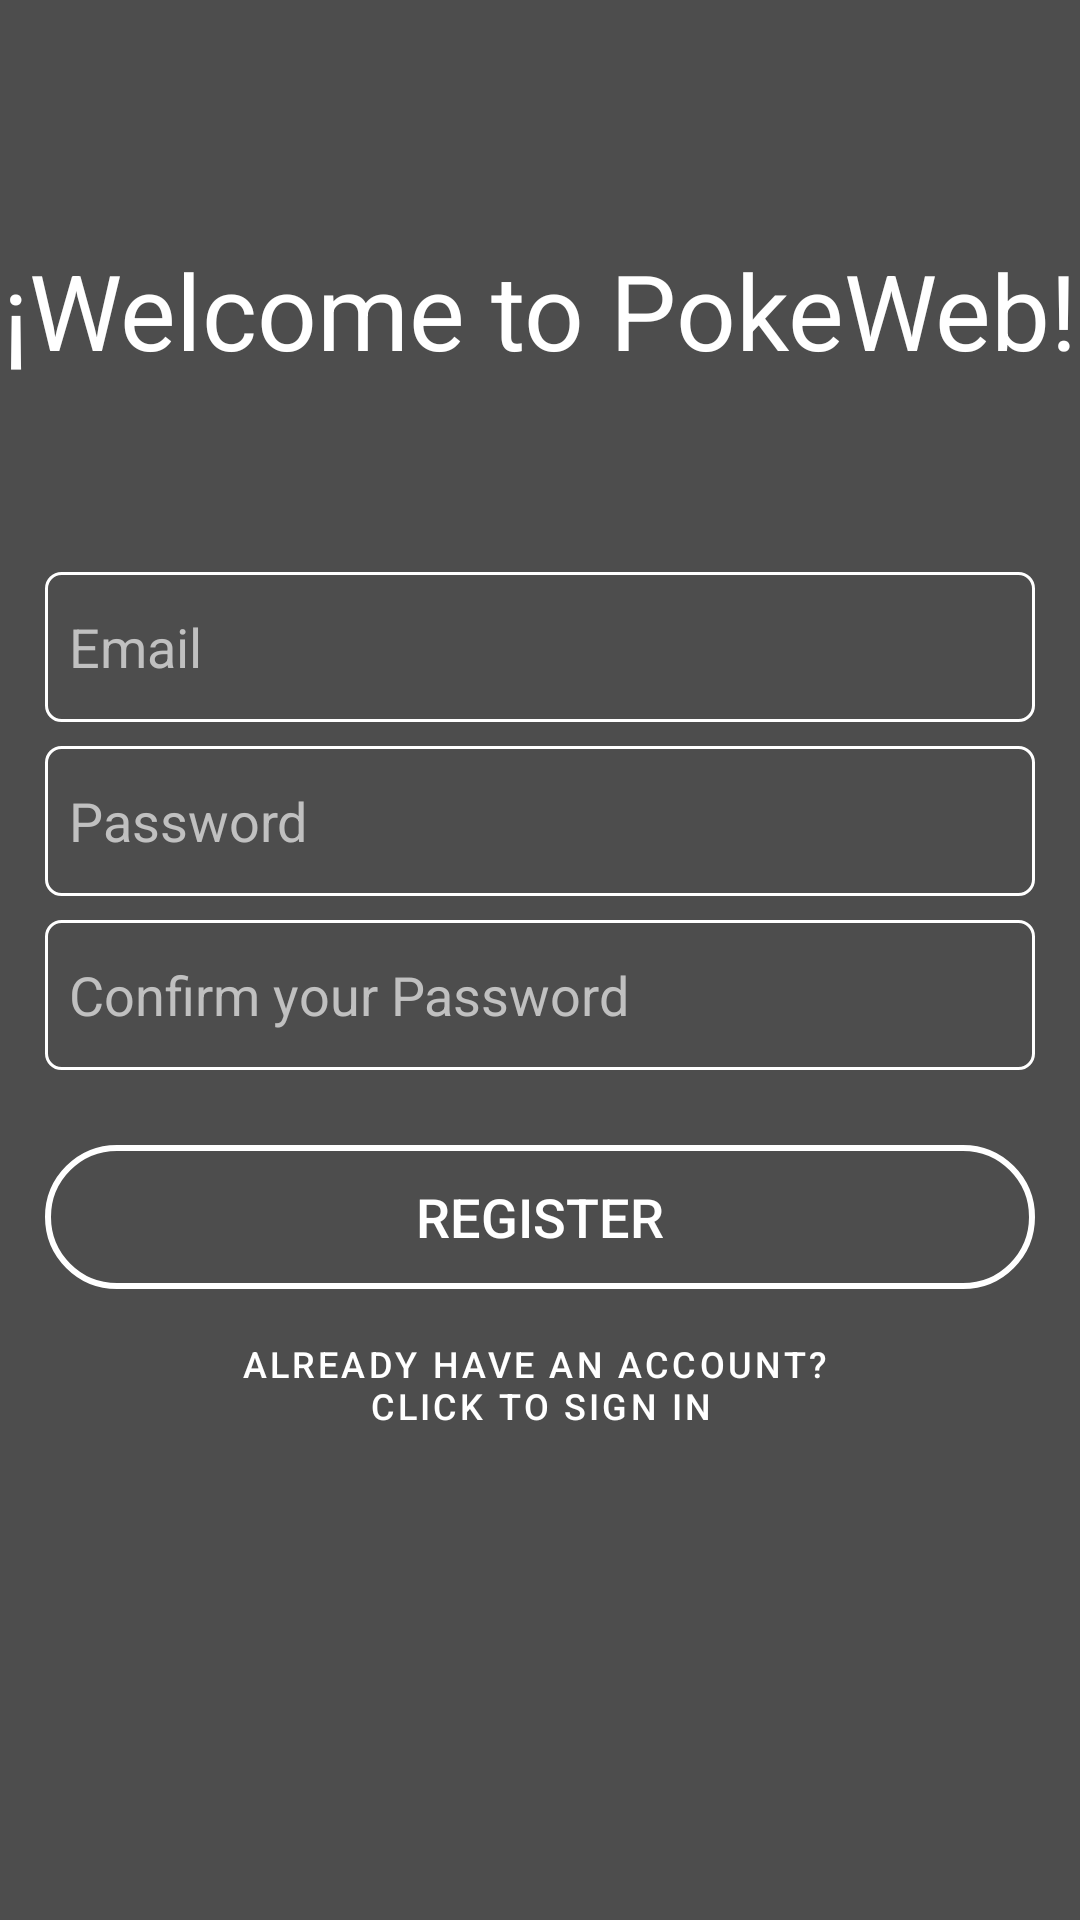

Layout XML and referenced resources for this Android screen:
<!-- AndroidManifest.xml: application theme Theme.PokeWeb -->
<!-- res/layout/activity_register.xml -->
<?xml version="1.0" encoding="utf-8"?>
<androidx.constraintlayout.widget.ConstraintLayout xmlns:android="http://schemas.android.com/apk/res/android"
    xmlns:app="http://schemas.android.com/apk/res-auto"
    xmlns:tools="http://schemas.android.com/tools"
    android:layout_width="match_parent"
    android:layout_height="match_parent"
    tools:context=".MainActivity"
    android:background="#4D4D4D"
    android:orientation="vertical">

    <TextView
        android:id="@+id/textViewReg"
        android:layout_width="match_parent"
        android:layout_height="wrap_content"
        android:textSize="35sp"
        android:layout_marginTop="80dp"
        android:gravity="center"
        android:textColor="@color/white"
        android:text="@string/tvWelcome2"
        app:layout_constraintEnd_toEndOf="parent"
        app:layout_constraintHorizontal_bias="0.0"
        app:layout_constraintStart_toStartOf="parent"
        app:layout_constraintTop_toTopOf="parent" />

    <LinearLayout
        android:id="@+id/linearLayout"
        android:layout_width="match_parent"
        android:layout_height="wrap_content"
        android:layout_marginTop="50dp"
        android:paddingTop="10dp"
        android:paddingBottom="10dp"
        android:orientation="vertical"
        app:layout_constraintEnd_toEndOf="parent"
        app:layout_constraintStart_toStartOf="parent"
        app:layout_constraintTop_toBottomOf="@+id/textViewReg">

        <EditText
            android:id="@+id/tbEmailReg"
            android:layout_width="match_parent"
            android:layout_marginTop="4dp"
            android:layout_marginStart="15dp"
            android:layout_marginEnd="15dp"
            android:paddingStart="8dp"
            android:paddingEnd="8dp"
            android:layout_height="50dp"
            android:textColor="@color/white"
            android:autofillHints=""
            android:background="@drawable/rounded_edit_text"
            android:hint="@string/hintEmail"
            android:inputType="textEmailAddress"
            android:textColorHint="#c0c0c0" />

        <EditText
            android:id="@+id/tbPassReg"
            android:layout_width="match_parent"
            android:layout_height="50dp"
            android:autofillHints=""
            android:textColor="@color/white"
            android:layout_marginTop="8dp"
            android:layout_marginStart="15dp"
            android:layout_marginEnd="15dp"
            android:paddingStart="8dp"
            android:paddingEnd="8dp"
            android:background="@drawable/rounded_edit_text"
            android:hint="@string/hintPassword"
            android:inputType="textPassword"
            android:textColorHint="#c0c0c0" />
        <EditText
            android:id="@+id/tbPassConfirmReg"
            android:layout_width="match_parent"
            android:layout_height="50dp"
            android:autofillHints=""
            android:textColor="@color/white"
            android:layout_marginTop="8dp"
            android:layout_marginStart="15dp"
            android:layout_marginEnd="15dp"
            android:paddingStart="8dp"
            android:paddingEnd="8dp"
            android:background="@drawable/rounded_edit_text"
            android:hint="@string/hintPassword2"
            android:inputType="textPassword"
            android:textColorHint="#c0c0c0" />

        <LinearLayout
            android:layout_width="match_parent"
            android:layout_height="wrap_content"
            android:orientation="vertical"
            android:layout_marginTop="20dp"
            android:paddingTop="5dp"
            android:paddingBottom="5dp">

            <Button
                android:id="@+id/btnRegistReg"
                android:layout_width="match_parent"
                android:layout_height="wrap_content"
                android:layout_weight="1"
                android:textSize="18sp"
                android:layout_marginStart="15dp"
                android:layout_marginEnd="15dp"
                android:background="@drawable/rounded_button"
                android:text="@string/btnRegister"
                android:textColor="@color/white" />

            <Button
                android:id="@+id/btnSignReg"
                style="?android:attr/buttonBarButtonStyle"
                android:layout_width="match_parent"
                android:textSize="12sp"
                android:layout_height="wrap_content"
                android:layout_weight="1"
                android:layout_marginTop="8dp"
                android:layout_marginStart="15dp"
                android:layout_marginEnd="15dp"
                android:text="@string/btnLogin2"
                android:textColor="@color/white" />
        </LinearLayout>

    </LinearLayout>

</androidx.constraintlayout.widget.ConstraintLayout>
<!-- resources referenced by this layout -->
<resources>
  <color name="white">#FFFFFFFF</color>
  <!-- drawable rounded_button (drawable) -->
  <?xml version="1.0" encoding="utf-8"?>
  <shape xmlns:android="http://schemas.android.com/apk/res/android"
      android:shape="rectangle" >
      <solid android:color="@android:color/transparent" />
      <stroke
          android:width="2dp"
          android:color="@color/white" />
      <corners
          android:radius="50dp"
          />
  </shape>
  <!-- drawable rounded_edit_text (drawable) -->
  <?xml version="1.0" encoding="utf-8"?>
  <shape xmlns:android="http://schemas.android.com/apk/res/android"
      android:padding="10dp"
      android:shape="rectangle"
      >
      <corners
          android:radius="5dp"
          />
      <solid
          android:color="#4D4D4D"
          />
      <padding
          android:left="0dp"
          android:top="0dp"
          android:right="0dp"
          android:bottom="0dp"
          />
  
      <stroke
          android:width="1dp"
          android:color="@color/white"
          />
  
  </shape>
  <string name="btnLogin2">Already have an Account? \nClick to Sign In</string>
  <string name="btnRegister">Register</string>
  <string name="hintEmail">Email</string>
  <string name="hintPassword">Password</string>
  <string name="hintPassword2">Confirm your Password</string>
  <string name="tvWelcome2">¡Welcome to PokeWeb!</string>
  <style name="Theme.PokeWeb" parent="Theme.MaterialComponents.DayNight.DarkActionBar">
          
          <item name="colorPrimary">@color/black</item>
          <item name="colorPrimaryVariant">@color/black</item>
          <item name="colorOnPrimary">@color/white</item>
          
          <item name="colorSecondary">@color/teal_200</item>
          <item name="colorSecondaryVariant">@color/teal_700</item>
          <item name="colorOnSecondary">@color/black</item>
          
          <item name="android:statusBarColor" tools:targetApi="l">?attr/colorPrimaryVariant</item>
          
      </style>
  <color name="black">#FF000000</color>
  <color name="teal_200">#FF03DAC5</color>
  <color name="teal_700">#FF018786</color>
</resources>
